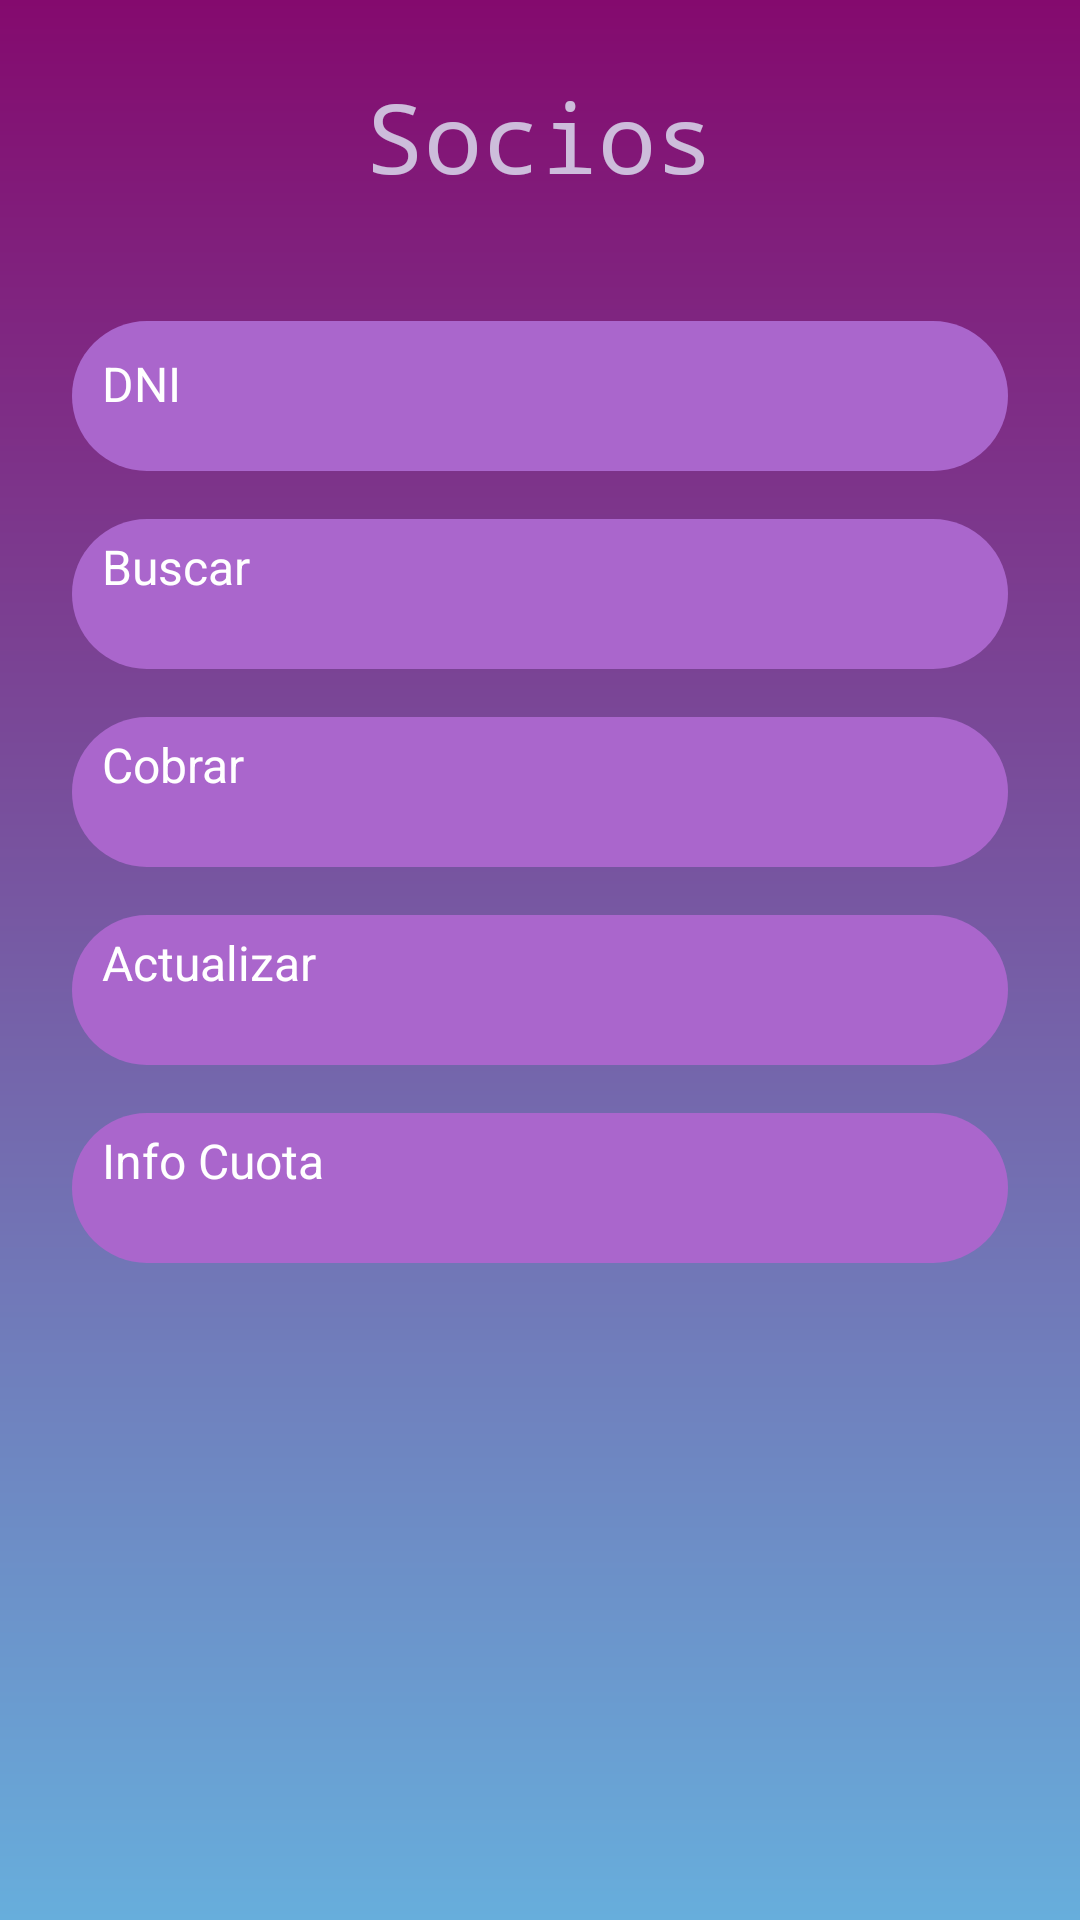

Layout XML and referenced resources for this Android screen:
<!-- AndroidManifest.xml: application theme Theme.ClubDeportivo -->
<!-- res/layout/activity_socios_menu.xml -->
<?xml version="1.0" encoding="utf-8"?>
<ScrollView xmlns:android="http://schemas.android.com/apk/res/android"
    android:layout_width="match_parent"
    android:layout_height="match_parent"
    android:fillViewport="true"
    android:background="@drawable/gradient_background">

    <LinearLayout
        android:layout_width="match_parent"
        android:layout_height="wrap_content"
        android:orientation="vertical"
        android:gravity="center_horizontal"
        android:padding="24dp">

        <TextView
            android:layout_width="wrap_content"
            android:layout_height="wrap_content"
            android:text="Socios"
            android:textSize="32sp"
            android:textColor="#C4E4EFFA"
            android:fontFamily="monospace"
            android:layout_marginBottom="40dp" />

        <EditText
            android:id="@+id/textDNI"
            android:layout_width="match_parent"
            android:layout_height="50dp"
            android:hint="DNI"
            android:textSize="16sp"
            android:padding="10dp"
            android:layout_marginBottom="16dp"
            android:textColorHint="#FFFFFF"
            android:backgroundTint="@android:color/holo_purple"
            android:background="@drawable/button_background" />

        <Button
            android:id="@+id/btnBuscar"
            android:layout_width="match_parent"
            android:layout_height="50dp"
            android:text="Buscar"
            android:textSize="16sp"
            android:textColor="#FFFFFF"
            android:layout_marginBottom="16dp"
            android:backgroundTint="@android:color/holo_purple"
            android:background="@drawable/button_background" />

        <TextView
            android:id="@+id/textSocioInfo"
            android:layout_width="match_parent"
            android:layout_height="wrap_content"
            android:text=""
            android:textSize="16sp"
            android:textColor="#FFFFFF"
            android:padding="8dp"
            android:layout_marginBottom="16dp"
            android:visibility="gone" />

        <Button
            android:id="@+id/btnCobrar"
            android:layout_width="match_parent"
            android:layout_height="50dp"
            android:text="Cobrar"
            android:textSize="16sp"
            android:textColor="#FFFFFF"
            android:layout_marginBottom="16dp"
            android:backgroundTint="@android:color/holo_purple"
            android:background="@drawable/button_background" />

        <Button
            android:id="@+id/btnActualizar"
            android:layout_width="match_parent"
            android:layout_height="50dp"
            android:text="Actualizar"
            android:textSize="16sp"
            android:textColor="#FFFFFF"
            android:layout_marginBottom="16dp"
            android:backgroundTint="@android:color/holo_purple"
            android:background="@drawable/button_background" />

        <Button
            android:id="@+id/btnInfo"
            android:layout_width="match_parent"
            android:layout_height="50dp"
            android:text="Info Cuota"
            android:textSize="16sp"
            android:textColor="#FFFFFF"
            android:layout_marginBottom="40dp"
            android:backgroundTint="@android:color/holo_purple"
            android:background="@drawable/button_background" />
    </LinearLayout>
</ScrollView>
<!-- resources referenced by this layout -->
<resources>
  <!-- drawable button_background (drawable) -->
  <?xml version="1.0" encoding="utf-8"?>
  <selector xmlns:android="http://schemas.android.com/apk/res/android">
      <item>
          <shape>
              <solid android:color="#840A6E" />
              <corners android:radius="25dp" />
              <padding android:left="10dp" android:right="10dp" android:top="5dp" android:bottom="5dp" />
          </shape>
      </item>
  </selector>
  <!-- drawable gradient_background (drawable) -->
  <?xml version="1.0" encoding="utf-8"?>
  <layer-list xmlns:android="http://schemas.android.com/apk/res/android">
      <item>
          
          <shape>
              <gradient
                  android:angle="90"
                  android:startColor="#67AEDC"
                  android:centerColor="#765CA5"
                  android:endColor="#840A6E"
                  android:type="linear" />
          </shape>
      </item>
  </layer-list>
</resources>
